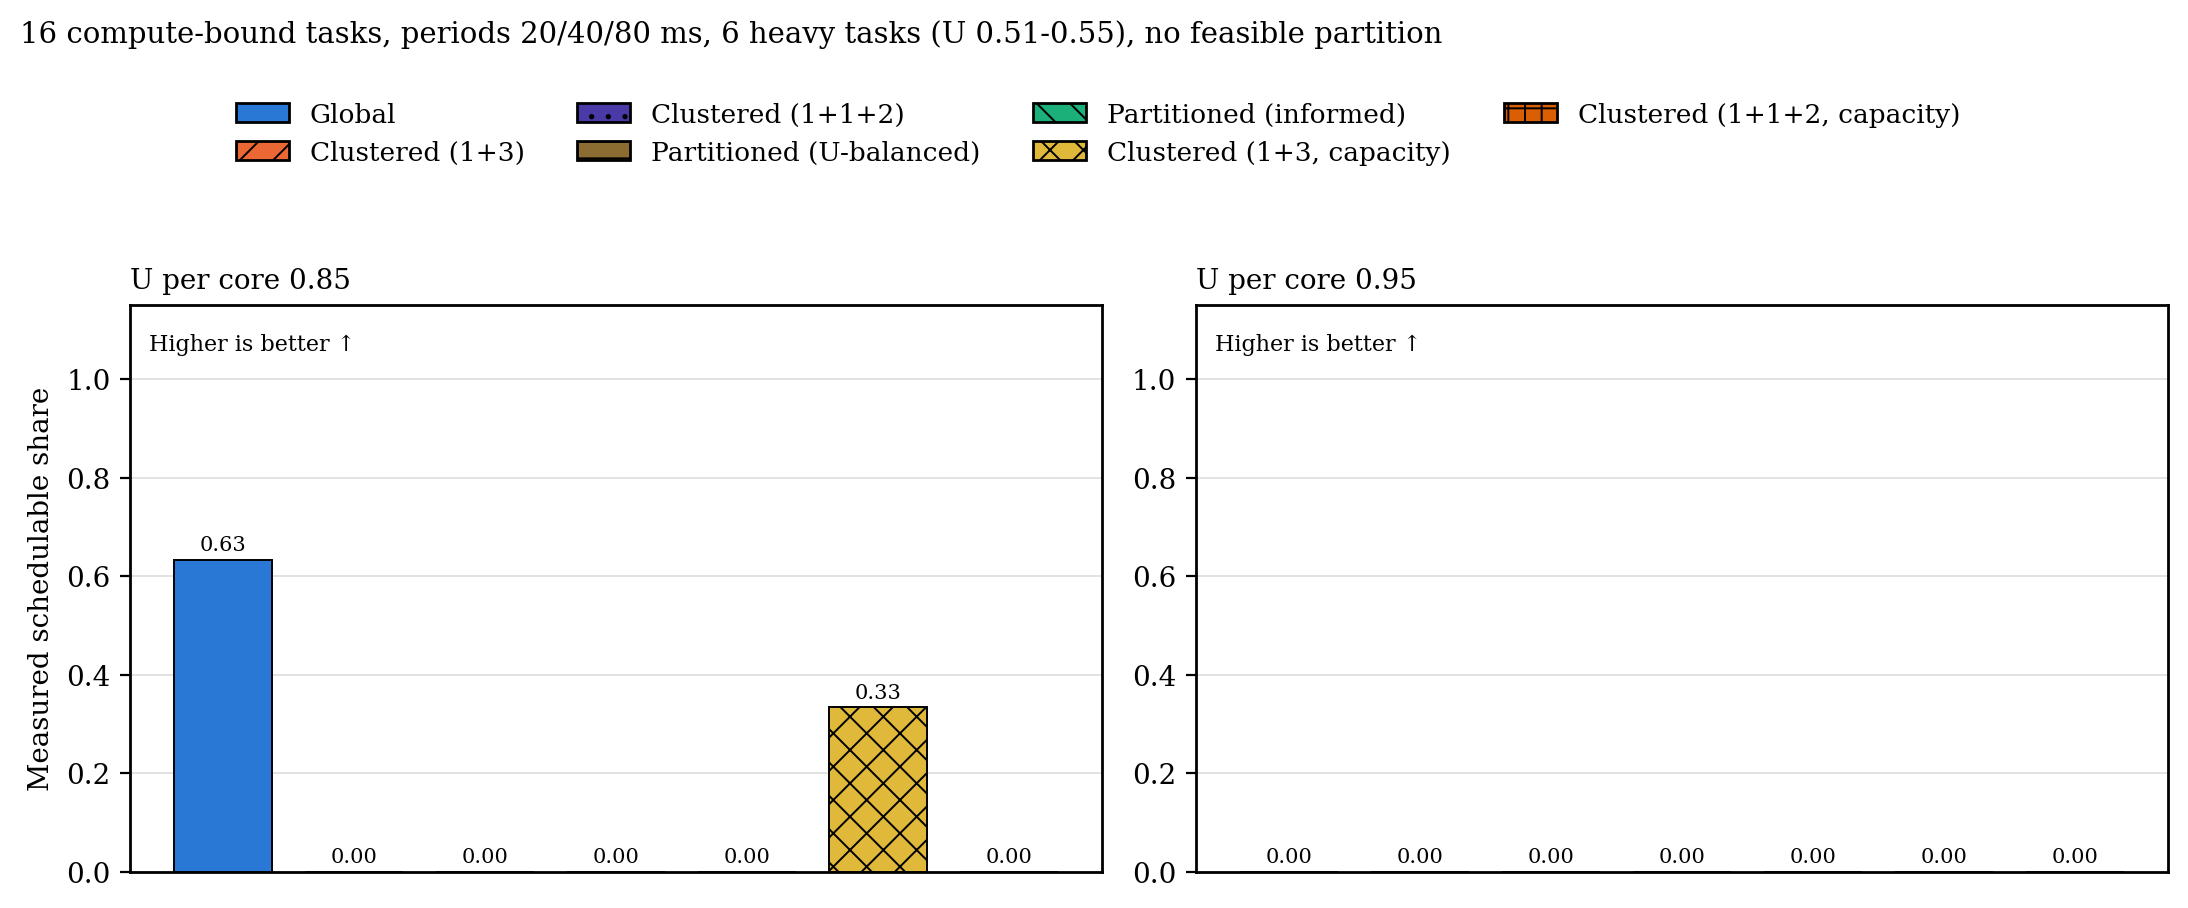

Data behind this chart, as committed beside it:
heaviness, metric, load, configuration, n, median, q1, q3
h6, schedulable, 0.85, g, 30, 0.6333, 0.6333, 0.6333
h6, schedulable, 0.85, c, 30, 0, 0, 0
h6, schedulable, 0.85, c2, 30, 0, 0, 0
h6, schedulable, 0.85, p, 30, 0, 0, 0
h6, schedulable, 0.85, p_inf, 30, 0, 0, 0
h6, schedulable, 0.85, c_cap, 30, 0.3333, 0.3333, 0.3333
h6, schedulable, 0.85, c2_cap, 30, 0, 0, 0
h6, schedulable, 0.95, g, 30, 0, 0, 0
h6, schedulable, 0.95, c, 30, 0, 0, 0
h6, schedulable, 0.95, c2, 30, 0, 0, 0
h6, schedulable, 0.95, p, 30, 0, 0, 0
h6, schedulable, 0.95, p_inf, 30, 0, 0, 0
h6, schedulable, 0.95, c_cap, 30, 0, 0, 0
h6, schedulable, 0.95, c2_cap, 30, 0, 0, 0
